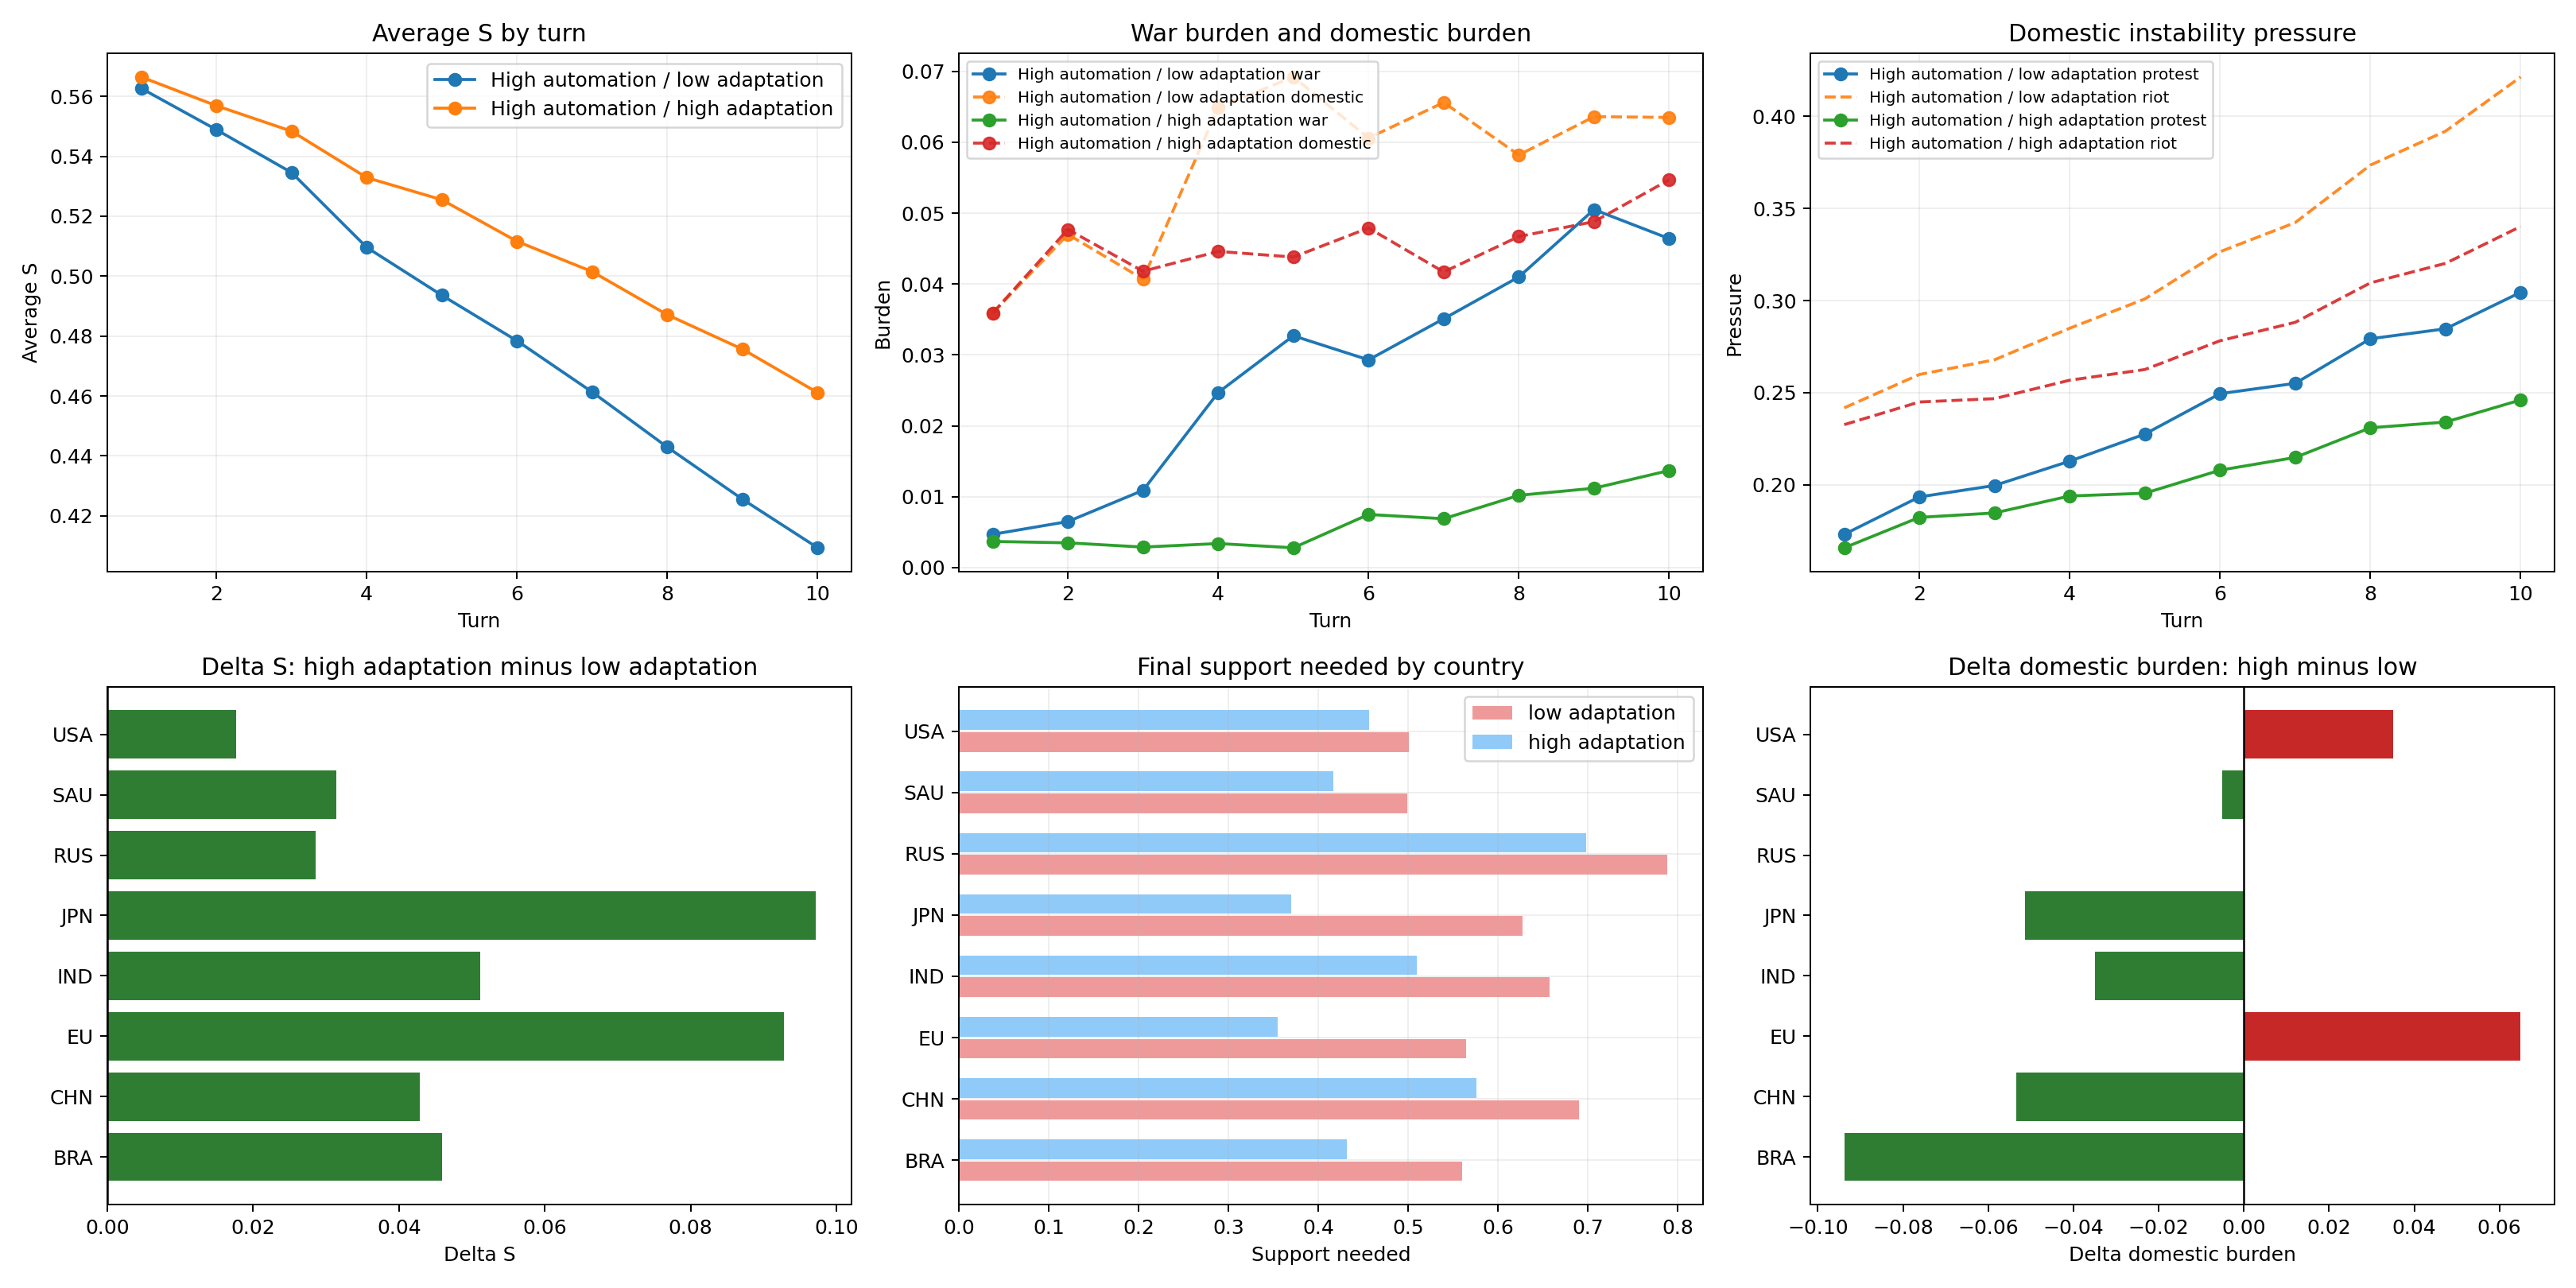

Data behind this chart, as committed beside it:
code, s_low_adaptation, s_high_adaptation, delta_s, delta_horizon, delta_support_needed, delta_war_burden, delta_domestic_burden
BRA, 0.3987, 0.4446, 0.0459, 1.01, -0.1288, 0.0, -0.0938
CHN, 0.3945, 0.4373, 0.0428, 0.96, -0.114, -0.0189, -0.0534
EU, 0.4172, 0.51, 0.0928, 2.14, -0.2096, -0.1113, 0.065
IND, 0.3492, 0.4003, 0.0511, 1.29, -0.1477, -0.0027, -0.035
JPN, 0.3816, 0.4788, 0.0972, 2.19, -0.2577, -0.069, -0.0514
RUS, 0.3105, 0.3391, 0.0286, 0.84, -0.0902, -0.0605, 0.0
SAU, 0.4278, 0.4592, 0.0314, 0.76, -0.083, 0.0, -0.005
USA, 0.513, 0.5307, 0.0177, 0.49, -0.044, -0.0022, 0.035
